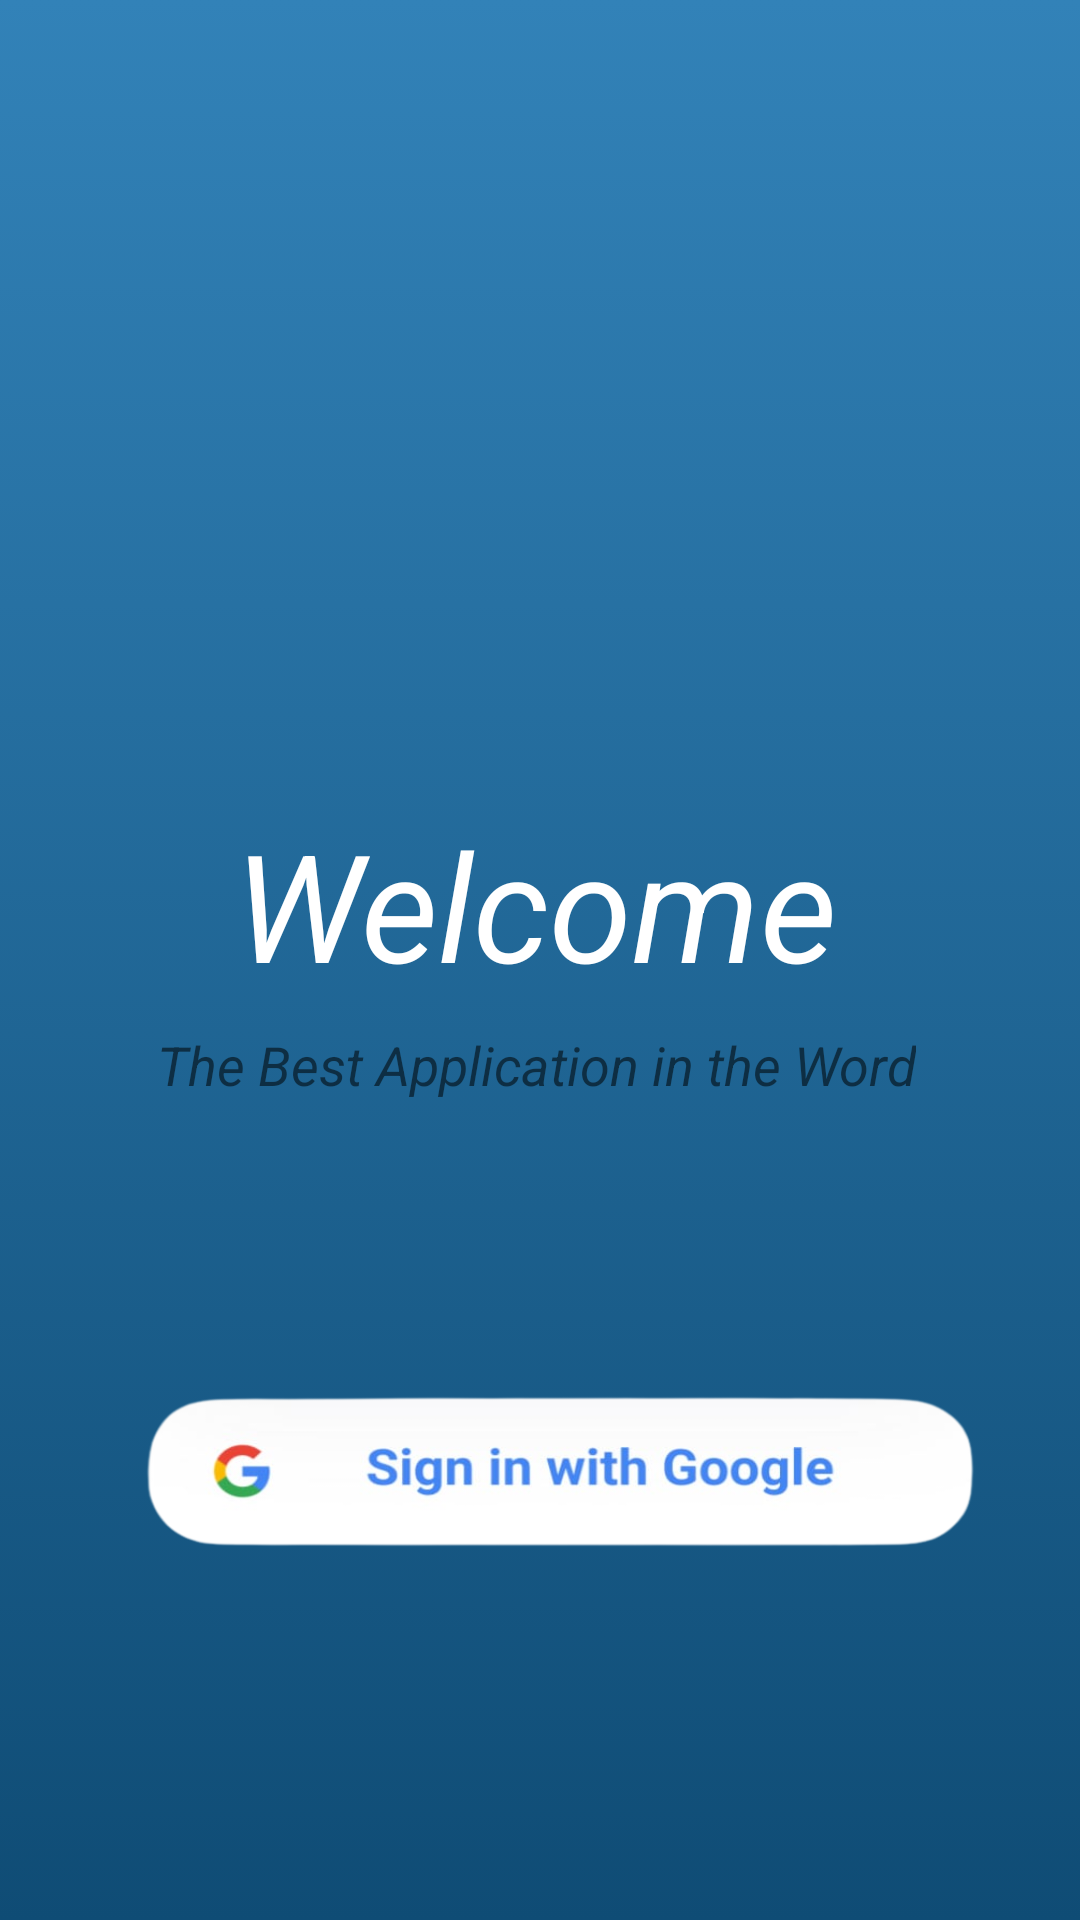

Layout XML and referenced resources for this Android screen:
<!-- AndroidManifest.xml: application theme Theme.NewPROJECT -->
<!-- res/layout/login.xml -->
<?xml version="1.0" encoding="utf-8"?>
<androidx.constraintlayout.widget.ConstraintLayout xmlns:android="http://schemas.android.com/apk/res/android"
    xmlns:app="http://schemas.android.com/apk/res-auto"
    xmlns:tools="http://schemas.android.com/tools"
    android:layout_width="match_parent"
    android:layout_height="match_parent"
    android:background="@drawable/background_login"
    tools:context=".login">

    <TextView
        android:id="@+id/textView"
        android:layout_width="wrap_content"
        android:layout_height="wrap_content"
        android:layout_marginStart="170dp"
        android:layout_marginTop="268dp"
        android:layout_marginEnd="170dp"
        android:text="Welcome"
        android:textColor="@color/white"
        android:textSize="50dp"
        android:textStyle="italic"
        app:layout_constraintEnd_toEndOf="parent"
        app:layout_constraintHorizontal_bias="0.509"
        app:layout_constraintStart_toStartOf="parent"
        app:layout_constraintTop_toTopOf="parent" />

    <TextView
        android:id="@+id/textView2"
        android:layout_width="wrap_content"
        android:layout_height="wrap_content"
        android:layout_marginTop="8dp"
        android:text="The Best Application in the Word"
        android:textAlignment="center"
        android:textSize="18dp"
        android:textStyle="italic"
        app:layout_constraintEnd_toEndOf="@+id/textView"
        app:layout_constraintHorizontal_bias="0.5"
        app:layout_constraintStart_toStartOf="@+id/textView"
        app:layout_constraintTop_toBottomOf="@+id/textView" />

    <ImageView
        android:id="@+id/sinIn"
        android:layout_width="315dp"
        android:layout_height="80dp"
        android:layout_marginBottom="104dp"
        android:background="@drawable/gmail"
        android:text="Sin In With Google"
        android:textColor="#A91763D5"
        android:textSize="18dp"
        app:layout_constraintBottom_toBottomOf="parent"
        app:layout_constraintEnd_toEndOf="parent"
        app:layout_constraintHorizontal_bias="0.5"
        app:layout_constraintStart_toStartOf="parent" />

    <ImageView
        android:id="@+id/imageView6"
        android:layout_width="250dp"
        android:layout_height="254dp"
        android:layout_marginTop="16dp"
        android:src="@drawable/loginadd"
        app:layout_constraintEnd_toEndOf="parent"
        app:layout_constraintStart_toStartOf="parent"
        app:layout_constraintTop_toTopOf="parent" />


</androidx.constraintlayout.widget.ConstraintLayout>
<!-- resources referenced by this layout -->
<resources>
  <color name="white">#FFFFFF</color>
  <!-- drawable background_login (drawable) -->
  <?xml version="1.0" encoding="utf-8"?>
  <selector xmlns:android="http://schemas.android.com/apk/res/android">
      <item>
          <shape>
              <gradient
                  android:startColor="#0F4C75"
                  android:endColor="#3282B8"
                  android:angle="90"/>
          </shape>
      </item>>
  
  </selector>
  <!-- drawable gmail: png bitmap (drawable, 66378 bytes) -->
  <style name="Theme.NewPROJECT" parent="Theme.MaterialComponents.DayNight.DarkActionBar">
          
          <item name="colorPrimary">#1B262C</item>
          <item name="colorPrimaryVariant">#0F4C75</item>
          <item name="colorOnPrimary">#ECECEC</item>
          
          <item name="colorSecondary">#BBE1FA</item>
          <item name="colorSecondaryVariant">#146C94</item>
          <item name="colorOnSecondary">#3282B8</item>
          
          <item name="android:statusBarColor">?attr/colorPrimaryVariant</item>
          
      </style>
</resources>
